Photos from the image-classification dataset "data_map" in the GitHub repository AirOllie/OGMD. Its 2 classes are: abnormal, normal.

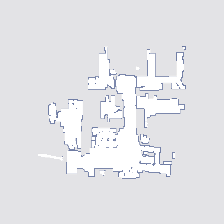
Label: normal

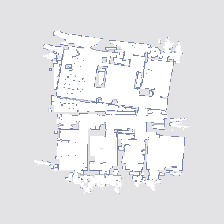
Label: abnormal

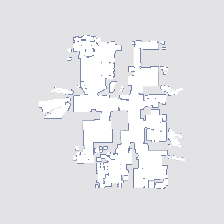
Label: normal

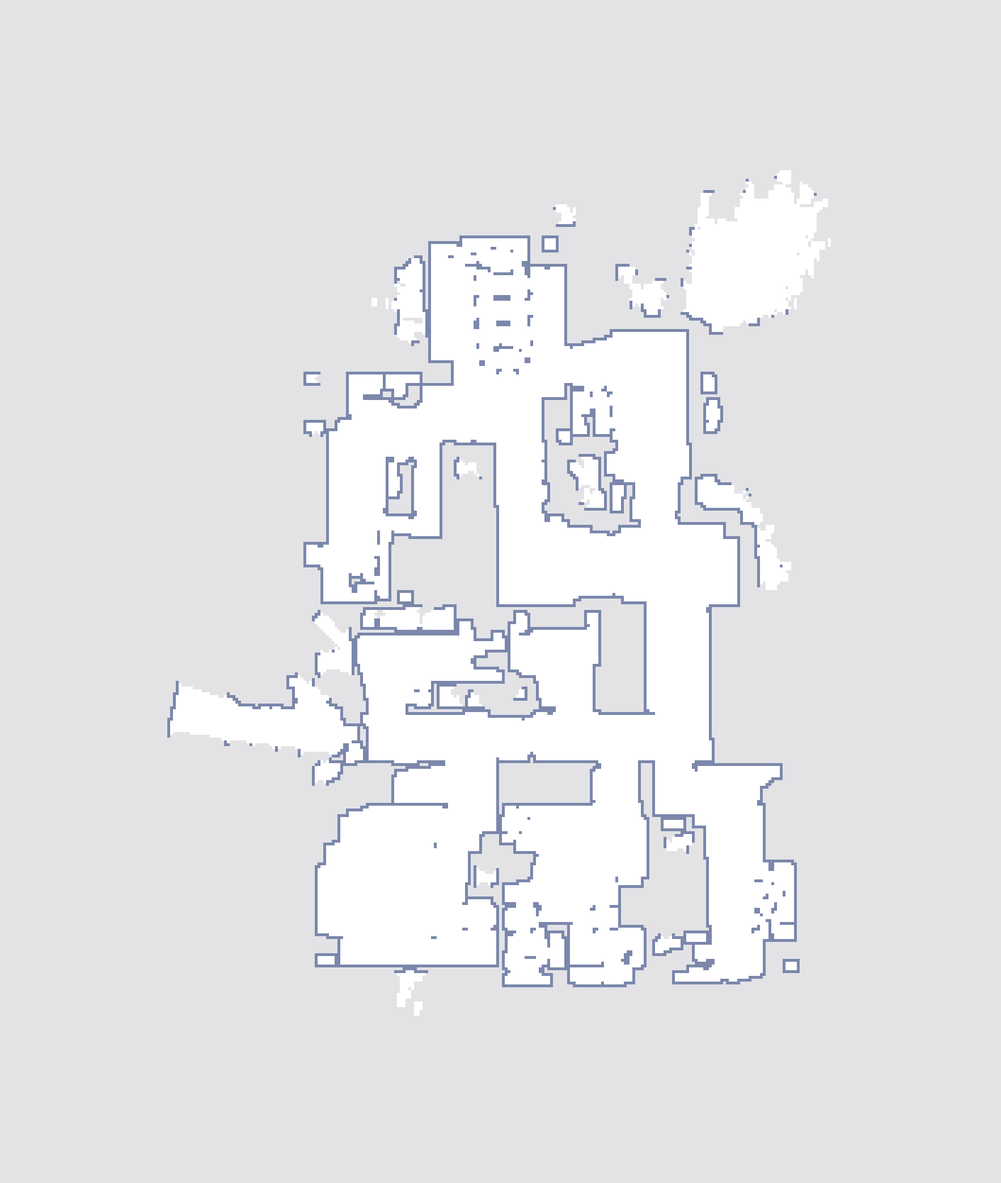
Label: normal

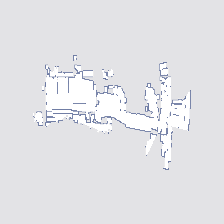
Label: abnormal

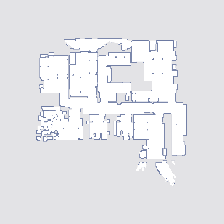
Label: abnormal
